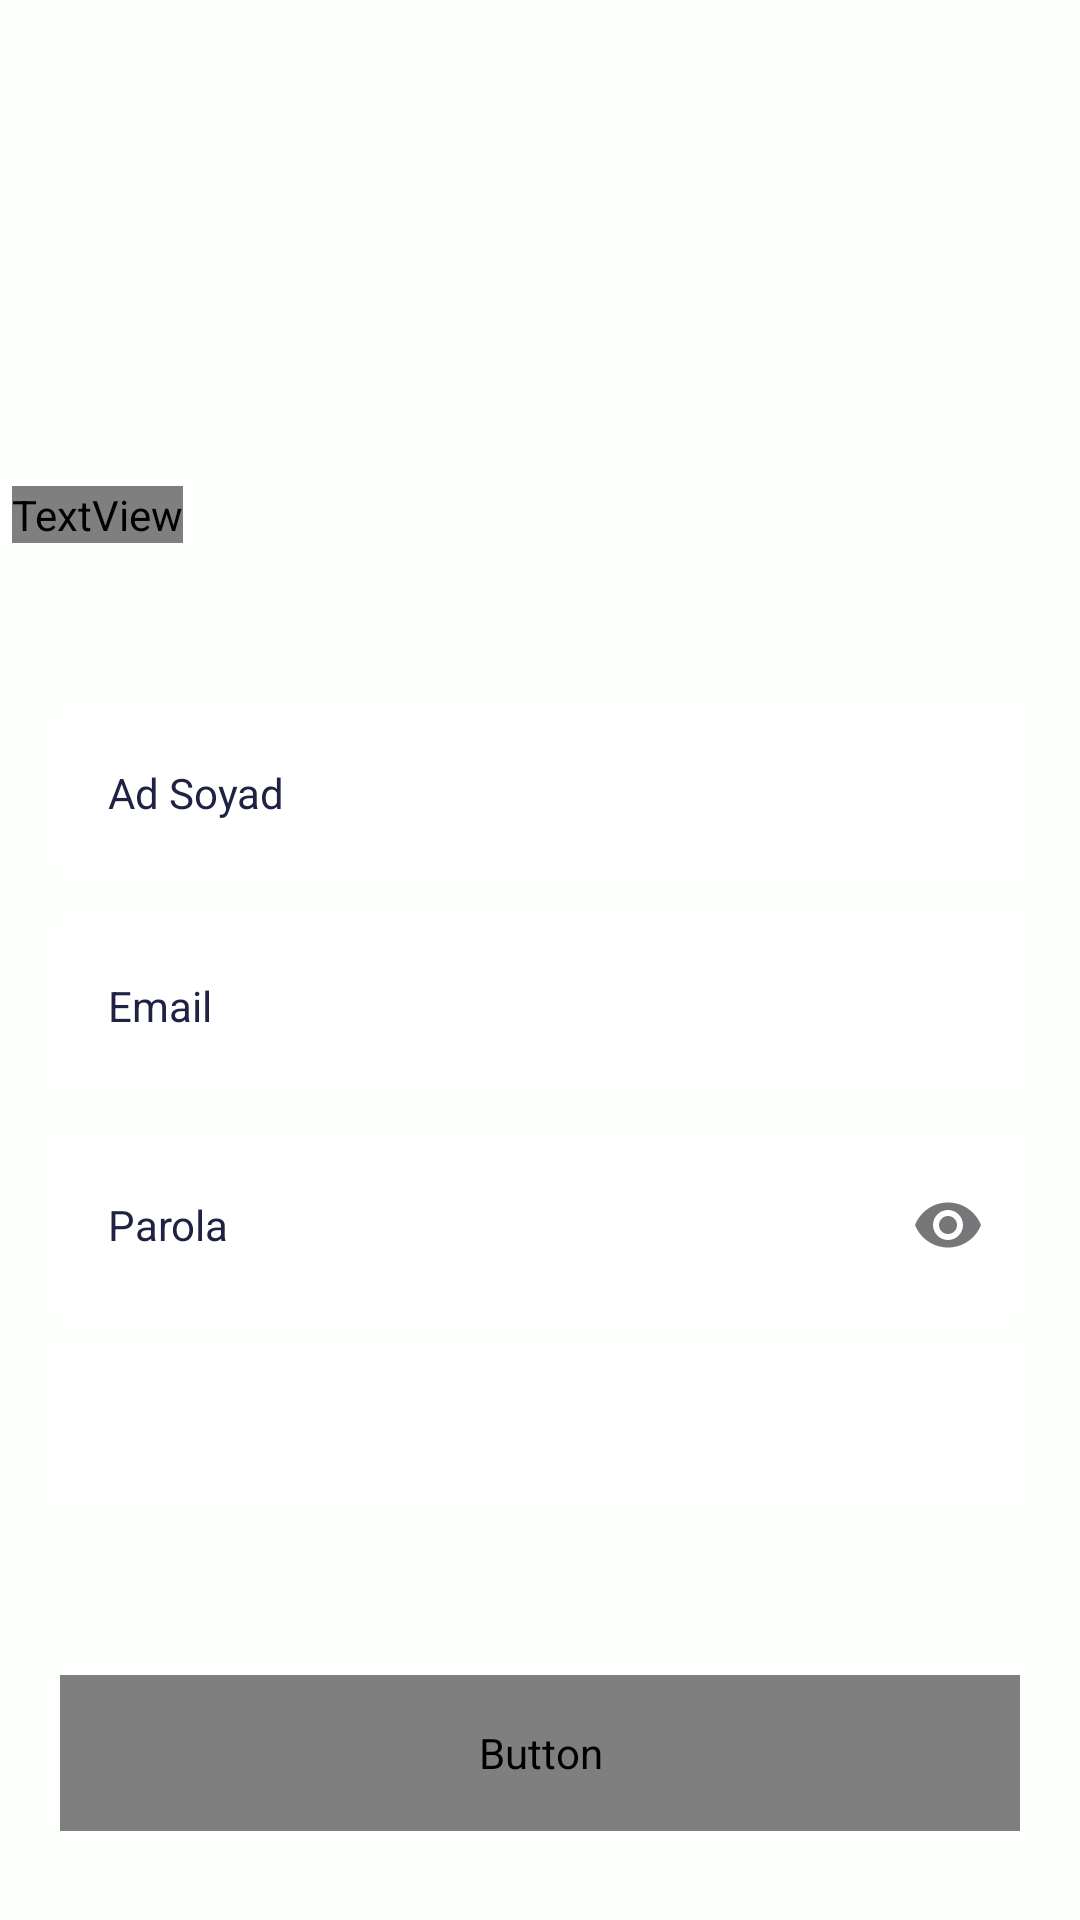

This screen was rendered from an Android layout file. Write that file and the resources it references.
<!-- AndroidManifest.xml: application theme Theme.AppointmentTrackingSystem -->
<!-- res/layout/fragment_register.xml -->
<?xml version="1.0" encoding="utf-8"?>
<androidx.constraintlayout.widget.ConstraintLayout xmlns:android="http://schemas.android.com/apk/res/android"
    xmlns:app="http://schemas.android.com/apk/res-auto"
    xmlns:tools="http://schemas.android.com/tools"
    android:layout_width="match_parent"
    android:layout_height="match_parent"
    android:background="#fdfffc"
    tools:context=".TrackingSystem.presentation.ui.RegisterFragment">


    <androidx.constraintlayout.widget.ConstraintLayout
        android:id="@+id/constraintLayout3"
        android:layout_width="413dp"
        android:layout_height="171dp"
        android:layout_marginTop="30dp"
        app:layout_constraintEnd_toEndOf="parent"
        app:layout_constraintStart_toStartOf="parent"
        app:layout_constraintTop_toTopOf="parent">

        <TextView
            android:id="@+id/textWelcome"
            android:layout_width="wrap_content"
            android:layout_height="wrap_content"
            android:layout_marginStart="30dp"
            android:layout_marginBottom="20dp"
            android:fontFamily="@font/poppins_medium"
            android:text="Kayıt Ol!"
            android:textColor="@color/textColor"
            android:textSize="40dp"
            app:layout_constraintBottom_toBottomOf="parent"
            app:layout_constraintStart_toStartOf="parent" />

        <ImageView
            android:id="@+id/imageView"
            android:layout_width="100dp"
            android:layout_height="100dp"
            android:layout_marginStart="128dp"
            android:layout_marginBottom="20dp"
            android:rotationY="-180"
            android:src="@drawable/barbericon"
            app:layout_constraintBottom_toBottomOf="parent"
            app:layout_constraintStart_toEndOf="@+id/textWelcome" />

    </androidx.constraintlayout.widget.ConstraintLayout>

    <com.google.android.material.textfield.TextInputLayout
        android:id="@+id/PhoneNumberEditor"
        style="@style/Widget.MaterialComponents.TextInputLayout.OutlinedBox"
        android:layout_width="match_parent"
        android:layout_height="wrap_content"
        android:layout_marginStart="20dp"
        android:layout_marginTop="30dp"
        android:layout_marginEnd="20dp"
        app:boxBackgroundColor="@color/white"
        app:boxStrokeColor="@color/brand"
        app:boxStrokeWidth="0dp"
        app:expandedHintEnabled="false"
        app:layout_constraintEnd_toEndOf="parent"
        app:layout_constraintHorizontal_bias="1.0"
        app:layout_constraintStart_toStartOf="parent"
        app:layout_constraintTop_toBottomOf="@+id/constraintLayout3"
        app:placeholderText="Ad Soyad"
        app:placeholderTextAppearance="@font/poppins_medium"
        app:placeholderTextColor="#202244">

        <com.google.android.material.textfield.TextInputEditText
            android:id="@+id/TextViewNameSurname"
            android:layout_width="match_parent"
            android:layout_height="wrap_content"
            android:width="52dp"
            android:inputType="textPersonName" />
    </com.google.android.material.textfield.TextInputLayout>

    <com.google.android.material.textfield.TextInputLayout
        android:id="@+id/OutlinedEmailRegister"
        style="@style/Widget.MaterialComponents.TextInputLayout.OutlinedBox"
        android:layout_width="match_parent"
        android:layout_height="wrap_content"
        android:layout_marginStart="20dp"
        android:layout_marginTop="10dp"
        android:layout_marginEnd="20dp"
        app:boxBackgroundColor="@color/white"
        app:boxStrokeColor="@color/brand"
        app:boxStrokeWidth="0dp"
        app:expandedHintEnabled="false"

        app:layout_constraintEnd_toEndOf="parent"

        app:layout_constraintHorizontal_bias="1.0"
        app:layout_constraintStart_toStartOf="parent"
        app:layout_constraintTop_toBottomOf="@+id/PhoneNumberEditor"
        app:placeholderText="Email"
        app:placeholderTextAppearance="@font/poppins_medium"
        app:placeholderTextColor="#202244">

        <com.google.android.material.textfield.TextInputEditText
            android:id="@+id/TextEmailRegister"
            android:layout_width="match_parent"
            android:layout_height="wrap_content"
            android:width="52dp"
            android:inputType="textEmailAddress" />
    </com.google.android.material.textfield.TextInputLayout>

    <com.google.android.material.textfield.TextInputLayout
        android:id="@+id/OutlinedPasswordRegister"
        style="@style/Widget.MaterialComponents.TextInputLayout.OutlinedBox"
        android:layout_width="match_parent"
        android:layout_height="wrap_content"
        android:layout_marginStart="20dp"
        android:layout_marginTop="10dp"
        android:layout_marginEnd="20dp"
        app:boxBackgroundColor="@color/white"
        app:boxStrokeColor="@color/brand"
        app:boxStrokeWidth="0dp"
        app:endIconMode="password_toggle"
        app:expandedHintEnabled="false"
        app:layout_constraintEnd_toEndOf="@+id/OutlinedEmailRegister"
        app:layout_constraintStart_toStartOf="@+id/OutlinedEmailRegister"
        app:layout_constraintTop_toBottomOf="@+id/OutlinedEmailRegister"
        app:placeholderText="Parola"
        app:placeholderTextAppearance="@font/poppins_medium"
        app:placeholderTextColor="#202244">

        <com.google.android.material.textfield.TextInputEditText
            android:id="@+id/TextPasswordRegister"
            android:layout_width="match_parent"
            android:layout_height="60dp"
            android:width="52dp"
            android:inputType="textPassword" />
    </com.google.android.material.textfield.TextInputLayout>

    <Button
        android:id="@+id/RegisterPageButton"
        android:layout_width="match_parent"
        android:layout_height="52dp"
        android:layout_marginStart="20dp"
        android:layout_marginTop="120dp"
        android:layout_marginEnd="20dp"
        android:background="@drawable/buttondesign"
        android:fontFamily="@font/poppins_medium"
        android:padding="10dp"
        android:text="Kayıt Ol"
        android:textSize="16dp"
        app:layout_constraintEnd_toEndOf="parent"
        app:layout_constraintHorizontal_bias="0.0"
        app:layout_constraintStart_toStartOf="parent"
        app:layout_constraintTop_toBottomOf="@+id/OutlinedPasswordRegister" />

    <Spinner
        android:id="@+id/spinnerUserBarber"
        android:layout_width="match_parent"
        android:layout_height="52dp"
        android:background="@color/white"
        android:layout_marginStart="20dp"
        android:layout_marginTop="10dp"
        android:layout_marginEnd="20dp"
        app:layout_constraintEnd_toEndOf="parent"
        app:layout_constraintStart_toStartOf="parent"
        app:layout_constraintTop_toBottomOf="@+id/OutlinedPasswordRegister" />

</androidx.constraintlayout.widget.ConstraintLayout>
<!-- resources referenced by this layout -->
<resources>
  <color name="brand">#18A0FB</color>
  <color name="textColor">#202244</color>
  <color name="white">#FFFFFFFF</color>
  <!-- drawable buttondesign (drawable) -->
  <?xml version="1.0" encoding="utf-8"?>
  <shape xmlns:android="http://schemas.android.com/apk/res/android">
      <solid android:color="#FFFFFF" /> 
      <corners android:radius="10dp" />  
      <padding
          android:left="16dp"
          android:top="8dp"
          android:right="16dp"
          android:bottom="8dp" />
      
  </shape>
  <style name="Theme.AppointmentTrackingSystem" parent="Base.Theme.AppointmentTrackingSystem">
  
  
      </style>
  <style name="Base.Theme.AppointmentTrackingSystem" parent="Theme.Material3.DayNight.NoActionBar">
          
          
          <item name="colorPrimary">@color/brand</item>
          <item name="colorSecondary">@color/backgroundtint</item>
  
  
      </style>
  <color name="backgroundtint">#F68686</color>
</resources>
